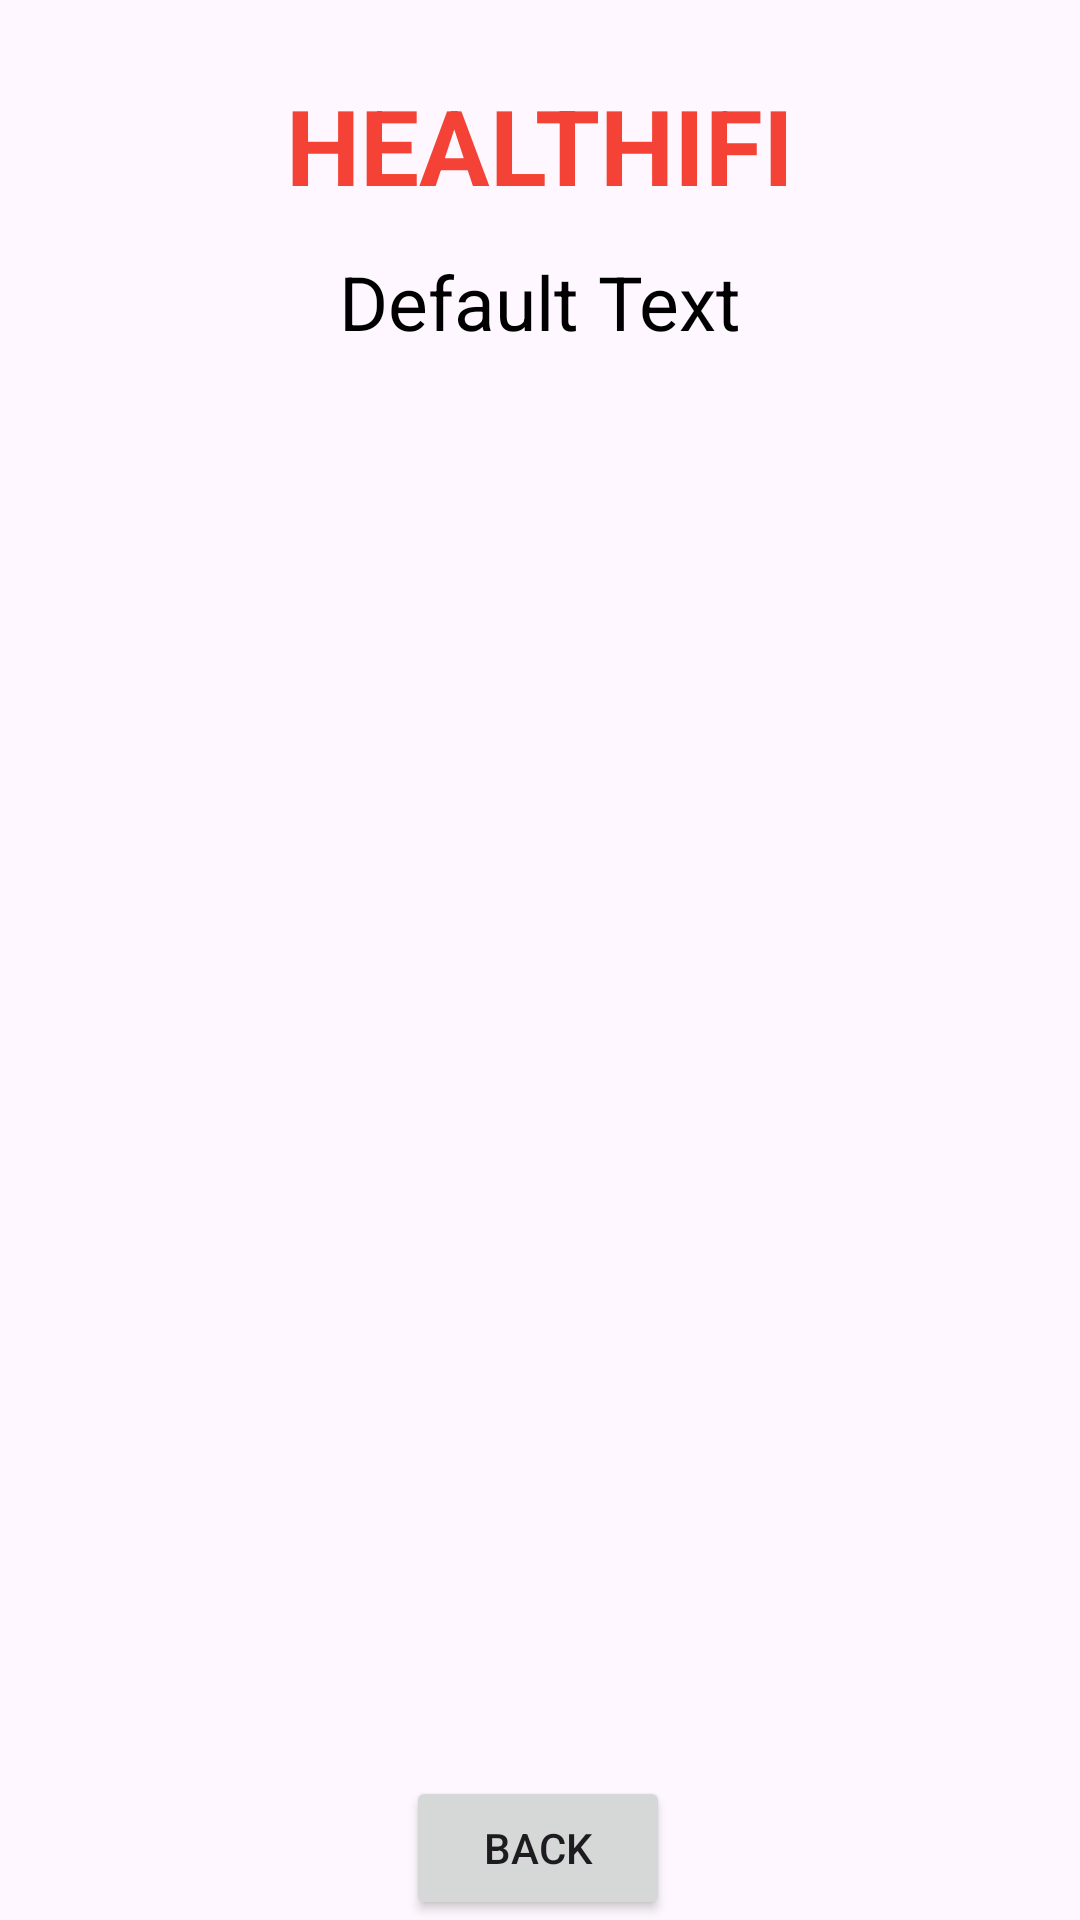

Reconstruct the res/layout file that produces this screen, plus the resources it refers to.
<!-- AndroidManifest.xml: application theme Theme.Healthyfi -->
<!-- res/layout/activity_doctor.xml -->
<?xml version="1.0" encoding="utf-8"?>
<androidx.constraintlayout.widget.ConstraintLayout xmlns:android="http://schemas.android.com/apk/res/android"
    xmlns:app="http://schemas.android.com/apk/res-auto"
    xmlns:tools="http://schemas.android.com/tools"
    android:layout_width="match_parent"
    android:layout_height="match_parent"
    tools:context=".DoctorActivity"
    android:background="@drawable/back_3">

    <TextView
        android:id="@+id/heading3"
        android:layout_width="wrap_content"
        android:layout_height="wrap_content"
        android:layout_centerHorizontal="true"
        android:layout_margin="12dp"
        android:text="HEALTHIFI"
        android:textAlignment="center"
        android:textStyle="bold"
        android:textColor="#F44336"
        android:textSize="35dp"
        app:layout_constraintBottom_toBottomOf="parent"
        app:layout_constraintEnd_toEndOf="parent"
        app:layout_constraintStart_toStartOf="parent"
        app:layout_constraintTop_toTopOf="parent"
        app:layout_constraintVertical_bias="0.023" />

    <TextView
        android:id="@+id/defaulttext"
        android:layout_width="wrap_content"
        android:layout_height="wrap_content"
        android:layout_centerHorizontal="true"
        android:layout_margin="12dp"
        android:text="Default Text"
        android:textAlignment="center"
        android:textColor="@color/black"
        android:textSize="25dp"
        app:layout_constraintEnd_toEndOf="parent"
        app:layout_constraintStart_toStartOf="parent"
        app:layout_constraintTop_toBottomOf="@+id/heading3" />


    <ListView
        android:id="@+id/listv"
        android:layout_width="397dp"
        android:layout_height="544dp"
        android:layout_marginLeft="18dp"
        android:layout_marginRight="18dp"
        android:scrollbarStyle="insideOverlay"
        app:layout_constraintBottom_toTopOf="@+id/button"
        app:layout_constraintEnd_toEndOf="parent"
        app:layout_constraintStart_toStartOf="parent"
        app:layout_constraintTop_toBottomOf="@+id/defaulttext" />

    <Button
        android:id="@+id/button"
        android:layout_width="wrap_content"
        android:layout_height="wrap_content"
        app:layout_constraintBottom_toBottomOf="parent"
        android:text="BACK"
        app:layout_constraintEnd_toEndOf="parent"
        app:layout_constraintHorizontal_bias="0.498"
        app:layout_constraintStart_toStartOf="parent" />


</androidx.constraintlayout.widget.ConstraintLayout>
<!-- resources referenced by this layout -->
<resources>
  <!-- drawable back_3 (drawable) -->
  <?xml version="1.0" encoding="utf-8"?>
  <selector xmlns:android="http://schemas.android.com/apk/res/android">
  <item>
      <shape>
          <gradient android:startColor="@color/light_pink"
              android:endColor="@color/violet"/>
      </shape>
  </item>
  </selector>
  <style name="Theme.Healthyfi" parent="Base.Theme.Healthyfi" />
  <style name="Base.Theme.Healthyfi" parent="Theme.Material3.DayNight.NoActionBar">
          
          
      </style>
  <!-- not gathered from this repository: default colours our renderer supplied (Android Studio template values) -->
  <color name="black">#FF000000</color>
</resources>
